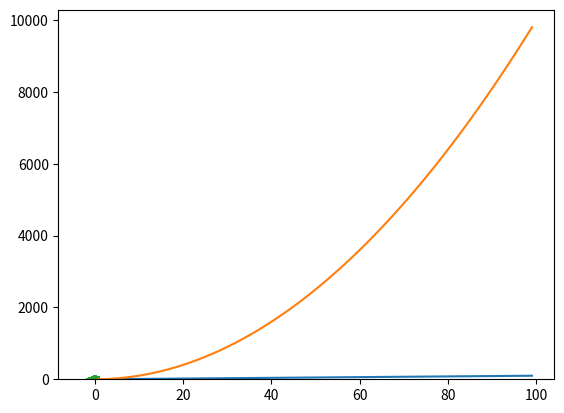

Reproduce this figure in Python.
from matplotlib import pyplot as plt

x = range(1,100)
y = x
plt.plot(x, y)

y2  = [e*e for e in x]
plt.plot(x, y2)
plt.savefig("plot.png")

from numpy.random import normal
samples = normal(size=1000)
plt.hist(samples, bins=20)